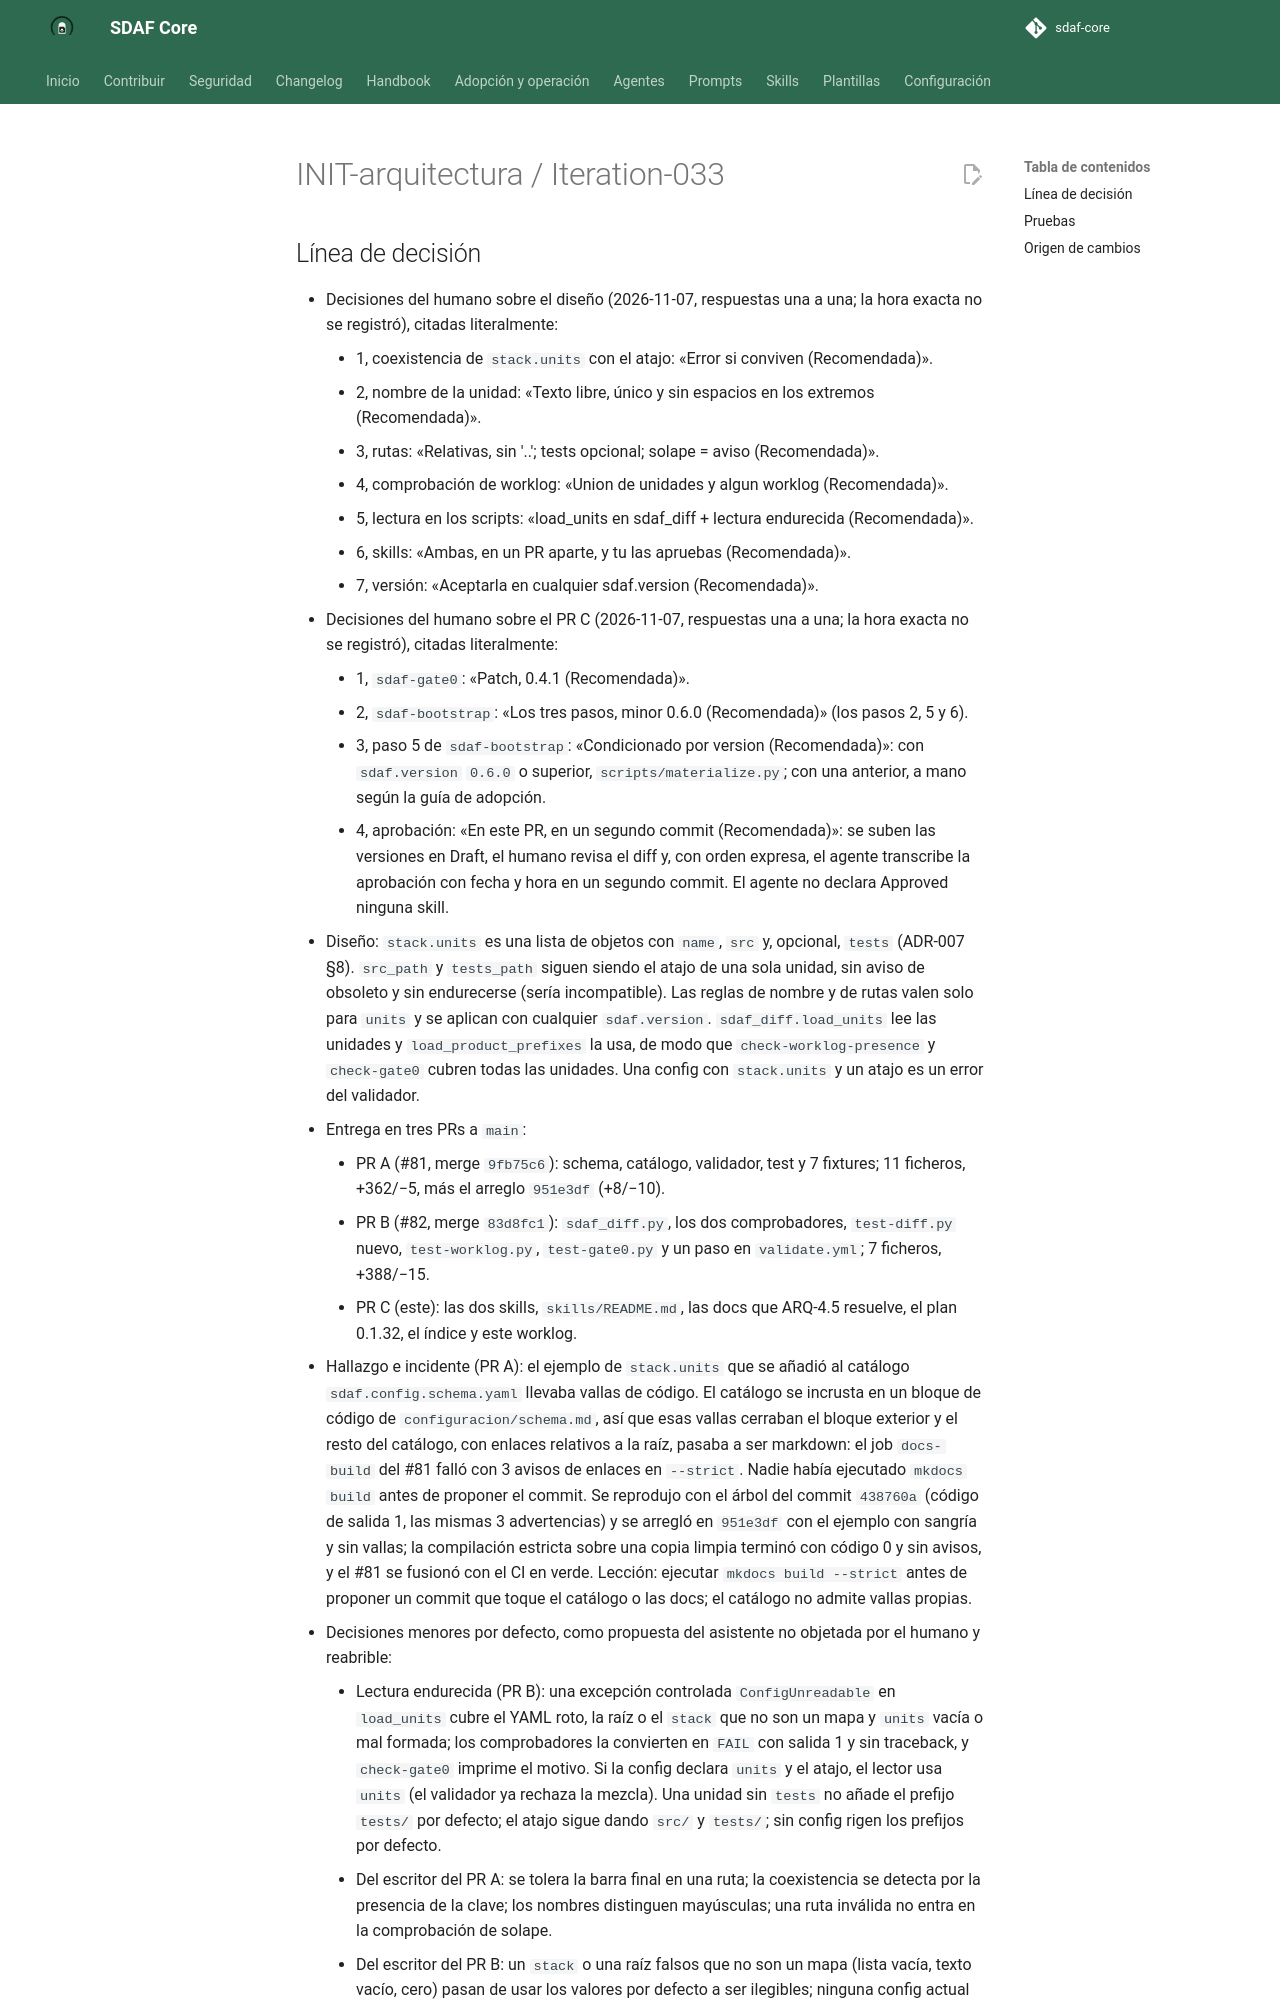

repository: Cyberdine-Systems-Corporation/sdaf-core · page: dev/worklogs/INIT-arquitectura/Iteration-033/index.html · generator: mkdocs

---
pbi: INIT-arquitectura
iteracion: Iteration-033
fecha: 2026-11-07
inicio: 2026-11-07T10:31:20+01:00
fin: 2026-11-07T18:34:30+01:00
agente: humano + asistente IA (Claude Code, app de escritorio)
modelo: claude-sonnet-5-5
version_prompt: "N/D: encargo ad hoc en Claude Code, sin prompt versionado de prompts/"
prompt_base: ninguno (encargo ad hoc)
prompts_adicionales: ninguno
skills: ninguna
reglas_ide: idioma-castellano
ad_hoc: "Encargo del humano en la sesión: ejecutar ARQ-4.5 (unidades de código), quinto PBI del camino a v0.6.0, tras preguntar «Que decisiones hay que tomar para continuar con ARQ-4.5?» y responder «Si» al mapeo (2026-11-07)."
contexto: "ARQ-4.5 de INIT-arquitectura: stack.units en la config con su validación (PR A, #81), lectura de todas las unidades en sdaf_diff para Gate 0 y la comprobación de worklog (PR B, #82) y las skills sdaf-gate0 y sdaf-bootstrap, la documentación y el cierre (PR C)."
especificaciones_utilizadas: "architecture/decisions/ADR-007-modelo-de-capas-y-precedencia.md (§8); architecture/decisions/ADR-005-linea-base-arquitectonica.md; docs/iniciativas/INIT-arquitectura.md (ARQ-4.5); sdaf.config.schema.json y sdaf.config.schema.yaml; docs/materializacion.md; Iteration-032 como modelo de cierre"
archivos_leidos: "architecture/decisions/ADR-007-modelo-de-capas-y-precedencia.md; docs/iniciativas/INIT-arquitectura.md y README.md; sdaf.config.schema.json y sdaf.config.schema.yaml; scripts/validate-config.py, scripts/sdaf_diff.py, scripts/sdaf_packs.py, scripts/check-worklog-presence.py y scripts/check-gate0.py; skills/sdaf-gate0/SKILL.md y skills/sdaf-bootstrap/SKILL.md con su historial en git; skills/README.md; scripts/check-version-metadata.py; docs/adopcion-y-upgrade.md; docs/contrato-pack-stack.md; docs/materializacion.md; examples/README.md; .github/actions/validate-sdaf/README.md; configuracion/escenarios.md; worklog Iteration-032 como modelo"
archivos_modificados: "PR A (#81, merge 9fb75c6): sdaf.config.schema.json, sdaf.config.schema.yaml, scripts/validate-config.py, scripts/test-validate-config.py y 7 fixtures config-units-*.yaml en scripts/testdata/ (11 ficheros, +362/−5), más el arreglo 951e3df de sdaf.config.schema.yaml (+8/−10). PR B (#82, merge 83d8fc1): scripts/sdaf_diff.py, scripts/check-worklog-presence.py, scripts/check-gate0.py, scripts/test-diff.py (nuevo), scripts/test-worklog.py, scripts/test-gate0.py y .github/workflows/validate.yml (7 ficheros, +388/−15). PR C: skills/sdaf-gate0/SKILL.md, skills/sdaf-bootstrap/SKILL.md, skills/README.md, docs/adopcion-y-upgrade.md, docs/contrato-pack-stack.md, examples/README.md, .github/actions/validate-sdaf/README.md, docs/iniciativas/INIT-arquitectura.md (plan 0.1.32), docs/iniciativas/README.md y este worklog."
origen_cambios: "PR A y PR B: redacción de un subagente escritor delegado en cada uno, revisada y verificada por el orquestador. PR C: redacción de un subagente escritor delegado, revisada por el orquestador; ver cuerpo."
resultado: "ARQ-4.5 hecho en lo que depende del agente: #81 y #82 fusionados en main con stack.units en la config (schema y validador), load_units en sdaf_diff y su uso en check-worklog-presence y check-gate0; el PR C, en rama local, sube sdaf-gate0 a 0.4.1 y sdaf-bootstrap a 0.6.0, actualiza las docs que ARQ-4.5 resuelve, el plan (0.1.32 y 0.1.33) y este worklog. Las dos skills se subieron en Draft y el humano las aprobó el 2026-11-08T12:57+01:00 con la orden expresa «Aprueba sdaf-gate0 0.4.1 y sdaf-bootstrap 0.6.0»; el agente solo transcribió la aprobación en un segundo commit. Sin tag ni release: v0.6.0 es ARQ-4.8. Sigue sin existir la comprobación de los nombres de unidad contra la línea base (ARQ-6.2)."
tiempo: PT3H30M
coste:
  modalidad: suscripcion
  importe: null
  moneda: null
  tokens: null
  fuente: "N/D: la sesión no expone tokens ni consumo; plan de suscripción sin importe por uso"
observaciones: "El inicio (2026-11-07T10:31:20+01:00) es aproximado: es la hora del commit 438760a, el primer instante registrado de la entrega; el mapeo, las siete decisiones del diseño y la redacción previa no se cronometraron. El fin es la hora de cierre de la redacción de este worklog. El tiempo es una estimación honesta de trabajo activo desde ese commit, sin cronometrar (PR A con su arreglo, PR B y PR C), y es menor o igual que la diferencia entre fin e inicio. Las decisiones del humano se tomaron el 2026-11-07 y la hora exacta no se registró. Este worklog se escribió antes de la aprobación de las skills y se ajustó en el segundo commit, tras la orden expresa del humano del 2026-11-08T12:57+01:00. Sin entrada de handbook/CHANGELOG.md hasta ARQ-4.8; sdaf.version no cambia. Este worklog no registra el resultado del CI del PR C."
pruebas_ejecutadas: "Locales sobre el árbol de trabajo: ver cuerpo."
estado: hecho
siguiente_agente: humano (confirmar el push y el PR C; después revisar y fusionar)
commit: null
pr: null
rama: feat/units-skills-docs
sha: null
resumen_acumulado: "ad hoc — ARQ-4.5 unidades de código: #81 y #82 fusionados; skills sdaf-gate0 0.4.1 y sdaf-bootstrap 0.6.0 aprobadas por el humano (2026-11-08), docs y plan 0.1.33 en rama local; sin PR C"
---

# INIT-arquitectura / Iteration-033
